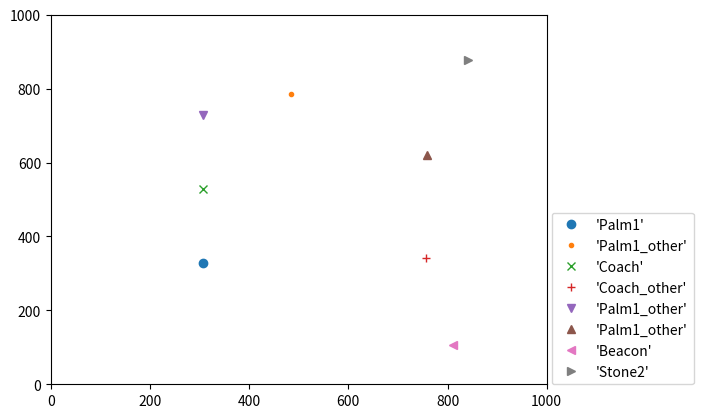

Source code (Python):
from collections import defaultdict
import random, math

landmarks = {'Well', 'LionStatue', 'StreetLamp', 'WaterWell', 'Bench', 'Column', 'OilDrum', 'Tombstone', 'PhoneBox', 'Banana', 'Palm3', 'Apple', 'House', 'GoldCone', 'Anvil', 'SteelCube', 'TvTower', 'YellowFlowers', 'Box', 'BushTree', 'Barrel', 'BushTree2', 'RecycleBin', 'Soldier', 'Beacon', 'Stone3', 'LowPolyTree', 'Palm2', 'Stone1', 'Windmill', 'ConniferCluster', 'Tank', 'Pumpkin', 'Stone2', 'Tower2', 'Gorilla', 'TreasureChest', 'LpPine', 'BushTree3', 'Jet', 'Rock', 'House2', 'BigHouse', 'GiantPalm', 'TrafficCone', 'WoodBarrel', 'Coach', 'Pickup', 'Cactus', 'RedFlowers', 'WoodenChair', 'Ladder', 'Stump', 'House1', 'Barrel2', 'FireHydrant', 'Boletus', 'Container', 'Mushroom', 'Boat', 'Dumpster', 'Pillar', 'Palm1'}
min_zpos = 0
max_zpos = 1000
min_xpos = 0
max_xpos = 1000

"""
Note that the coordinates are (zPos, xPos) = (x, y) on the matplotlib plot

Assumptions/shortcuts in this config generation
- if the instruction contains "to the left of/to the right of", 
they will have a shifted zPos, but their xPos will be the same

- if there's ever a big/small object, there exists another of the same
object of the opposite size (they always come in pairs)

- regular size is always 75
"""
sizes = [50, 75, 100]

def opposite_size(size):
    if size == "big":
        return "small"
    elif size == "small":
        return "big"
    return None

class Config(object):
    def __init__(self, sizing='absolute'):
        """
        sizing is either 'absolute' or 'relative'. 
        - If 'absolute', 'small' denotes radius 50 and 'big' denotes radius 100. 
        - If 'relative', small and big can be chosen from (50, 75, 100)
        """
        self.config = {"zPos":[], "xPos":[], "isEnabled":[], "radius":[], "landmarkName":[], "goalLandmarkIndex":[]}

        self.sizing = sizing
        if sizing == 'relative':
            bottom_size_index = random.randint(0, 1)
            top_size_index = random.randint(bottom_size_index + 1, 2)

            self.relative_size_pair = sizes[bottom_size_index], sizes[top_size_index]

    def get_rand_pos(self, filler):
        if filler:
            pos = (int(random.random()*800 + 100), int(random.random()*800 + 100))
            return pos
        else:
            return (int(random.random()*600 + 200), int(random.random()*600 + 200))
            

    def add_objects(self, objects, pos=None, sizes=None, goal=False, filler=False):
        """
            filler - whether the object is part of the instruction, or 
            just a filler object in the background
        """
        if sizes:
            assert len(sizes) == len(objects), "Need to provide one size per added object"
        else:
            sizes = [None]

        # If the object is sized, add two of the same object, but with different sizes
        goal_landmark_indices = []
        for index, obj in enumerate(objects):
            placed_position = self.add_sized_object(obj, pos=pos, size=sizes[index], filler=filler)
            if goal:
                goal_landmark_indices.append(len(self.config["zPos"]) - 1)
            if sizes[index] in ["big", "small"]:
                self.add_sized_object(obj, size=opposite_size(sizes[index]), filler=filler)

        if goal:
            self.config["goalLandmarkIndex"].append(goal_landmark_indices)

        return placed_position

    def add_sized_object(self, obj, pos=None, size=None, filler=False):
        if pos is None:
            # pick a random non-taken spot
            count = 0
            while True:
                count += 1
                pos = self.get_rand_pos(filler=filler)

                viable_pos = True

                for i in range(len(self.config['zPos'])):
                    # If two objects are too close (z and x are both less than 150 away)
                    if abs(pos[0] - self.config['zPos'][i]) <= 200 and abs(pos[1] - self.config['xPos'][i]) <= 200:
                        viable_pos = False

                if viable_pos:
                    break
                
                if count > 5000:
                    return None

        self.config['zPos'].append(pos[0])
        self.config['xPos'].append(pos[1])
        self.config['isEnabled'].append(True)

        if self.sizing == "absolute":
            if size == "small":
                self.config['radius'].append(sizes[0])
            elif size == "big":
                self.config['radius'].append(sizes[2])
            else:
                self.config['radius'].append(sizes[1])
        elif self.sizing == "relative":
            if size == "small":
                self.config['radius'].append(self.relative_size_pair[0])
            elif size == "big":
                self.config['radius'].append(self.relative_size_pair[1])
            else:
                self.config['radius'].append(75)
        else:
            raise Exception("you need to pick either absolute or relative sizing")

        self.config['landmarkName'].append(obj)

        return pos


class CFG(object):
    def __init__(self, sizing='absolute'):
        self.prod = defaultdict(list)
        self.config = Config(sizing=sizing)

    def add_prod(self, lhs, rhs):
        """ Add production to the grammar. 'rhs' can
            be several productions separated by '|'.
            Each production is a sequence of symbols
            separated by whitespace.

            Usage:
                grammar.add_prod('NT', 'VP PP')
                grammar.add_prod('Digit', '1|2|3|4')
        """
        prods = rhs.split('|')
        for prod in prods:
            self.prod[lhs].append(tuple(prod.split()))

    def weighted_choice(self, weights):
        rnd = random.random() * sum(weights)
        for i, w in enumerate(weights):
            rnd -= w
            if rnd < 0:
                return i

    def gen_random_convergent(
        self,
        symbol,
        cfactor=0.20,
        pcount=defaultdict(int)):
        """ Generate a random sentence from the
          grammar, starting with the given symbol.

          Uses a convergent algorithm - productions
          that have already appeared in the
          derivation on each branch have a smaller
          chance to be selected.

          cfactor - controls how tight the
          convergence is. 0 < cfactor < 1.0

          pcount is used internally by the
          recursive calls to pass on the
          productions that have been used in the
          branch.
        """
        sentence = ''

        # The possible productions of this symbol are weighted
        # by their appearance in the branch that has led to this
        # symbol in the derivation
        #
        weights = []
        for prod in self.prod[symbol]:
            if prod in pcount:
                weights.append(cfactor ** (pcount[prod]))
            else:
                weights.append(1.0)

        rand_prod = self.prod[symbol][self.weighted_choice(weights)]

        # pcount is a single object (created in the first call to
        # this method) that's being passed around into recursive
        # calls to count how many times productions have been
        # used.
        # Before recursive calls the count is updated, and after
        # the sentence for this call is ready, it is rolled-back
        # to avoid modifying the parent's pcount.
        #
        pcount[rand_prod] += 1


        print("prod:", rand_prod)

        # For the outermost production (the first VVi), we create the config based on the
        # structure of the produced sentence by slightly hard-coding it
        if rand_prod == ('VVi', 'ACT', 'DEST'):
            # take last word of the sentence for DEST and make that object appear
            for sym in rand_prod:
                # for non-terminals, recurse
                if sym in self.prod:
                    new_sentence_part = self.gen_random_convergent(
                        sym,
                        cfactor=cfactor,
                        pcount=pcount)

                    sentence += new_sentence_part

                    if sym == 'DEST':
                        split_sentence = new_sentence_part.split()
                        dest_obj = split_sentence[-1]
                        size = split_sentence[-2]
                        self.config.add_objects([dest_obj], sizes=[size], goal=True)
                else:
                    sentence += sym + ' '
        elif rand_prod == ('VVi', 'ACT', 'DEST', 'ACT', 'DESC'):
            # take last word of the sentence for DEST and make that object appear
            # take last word of sentence for DESC and make that object appear relation to DEST obj
            dest_pos = None
            for sym in rand_prod:
                if sym in self.prod:
                    new_sentence_part = self.gen_random_convergent(
                        sym,
                        cfactor=cfactor,
                        pcount=pcount)

                    sentence += new_sentence_part

                    if sym == 'DEST':
                        split_sentence = new_sentence_part.split()
                        dest_obj = split_sentence[-1]
                        dest_size = split_sentence[-2]
                        dest_pos = self.config.add_objects([dest_obj], sizes=[dest_size], goal=True)

                    elif sym == 'DESC':
                        desc_sent = new_sentence_part.split()
                        obj = desc_sent[-1]
                        size = desc_sent[-2]
                        relation = desc_sent[1]
                        if relation == "right":
                            pos = (dest_pos[0] - 200, dest_pos[1])

                            distractor_pos = (pos[0] - 200, dest_pos[1])
                        else:
                            pos = (dest_pos[0] + 200, dest_pos[1])

                            distractor_pos = (pos[0] + 200, dest_pos[1])
                        self.config.add_objects([obj], pos=pos, sizes=[size])

                        self.config.add_objects([dest_obj], pos=distractor_pos, sizes=[dest_size])

                else:
                    sentence += sym + ' '
        elif rand_prod == ('VVi', 'between', 'DP', 'and', 'DP'):
            for sym in rand_prod:
                if sym in self.prod:
                    new_sentence_part = self.gen_random_convergent(
                        sym,
                        cfactor=cfactor,
                        pcount=pcount)

                    sentence += new_sentence_part
                else:
                    sentence += sym + ' '

            _, two_objects = sentence.split(' between ')
            dp1, dp2 = two_objects.split(' and ')
            obj1, size1 = dp1.split()[-1], dp1.split()[-2]
            obj2, size2 = dp2.split()[-1], dp2.split()[-2]

            self.config.add_objects([obj1, obj2], sizes=[size1, size2], goal=True)

        else:
            for sym in rand_prod:
                if sym in self.prod:
                    sentence += self.gen_random_convergent(
                        sym,
                        cfactor=cfactor,
                        pcount=pcount)
                else:
                    sentence += sym + ' '

        # backtracking: clear the modification to pcount
        pcount[rand_prod] -= 1
        return sentence


"""
ROOT -> VP
VP -> VP 'before' VP
VP -> VVi ACT DEST
VP -> VVi ACT DEST ACT DESC
VP -> VVi 'between' DP 'and' DP
DEST -> DP
DEST -> DESC
DP -> 'the' NP
DESC -> 'the' CARD 'of' DP
NP -> NN
NP -> ADJ NN
VVi -> 'go' | 'fly'
NN -> 'Well' | 'LionStatue' | 'StreetLamp' | 'WaterWell'
ADJ -> 'red' | 'green' | 'blue' | 'big' | 'small'
CARD -> 'left' | 'right'
ACT -> 'to' | 'over'
"""

all_objects = "Well | LionStatue | StreetLamp | WaterWell | Bench | Column | OilDrum | Tombstone | PhoneBox | Banana | Palm3 | Apple | House | GoldCone | Anvil | SteelCube | TvTower | YellowFlowers | Box | BushTree | Barrel | BushTree2 | RecycleBin | Soldier | Beacon | Stone3 | LowPolyTree | Palm2 | Stone1 | Windmill | ConniferCluster | Tank | Pumpkin | Stone2 | Tower2 | Gorilla | TreasureChest | LpPine | BushTree3 | Jet | Rock | House2 | BigHouse | GiantPalm | TrafficCone | WoodBarrel | Coach | Pickup | Cactus | RedFlowers | WoodenChair | Ladder | Stump | House1 | Barrel2 | FireHydrant | Boletus | Container | Mushroom | Boat | Dumpster | Pillar | Palm1"

cfg = CFG(sizing='relative')
cfg.add_prod('ROOT', 'VP')
cfg.add_prod('VP', 'VP before VP')
cfg.add_prod('VP' , 'VVi ACT DEST')
cfg.add_prod('VP' , 'VVi ACT DEST ACT DESC')
cfg.add_prod('VP' , 'VVi between DP and DP')
cfg.add_prod('DEST' , 'DP')
cfg.add_prod('DEST' , 'DESC')
cfg.add_prod('DP' , 'the NP')
cfg.add_prod('DESC' , 'the CARD of DP')
cfg.add_prod('NP' , 'NN')
cfg.add_prod('NP' , 'ADJ NN')
cfg.add_prod('VVi' , 'go | fly')
cfg.add_prod('NN' , all_objects)
cfg.add_prod('ADJ' , 'big | small')
cfg.add_prod('CARD' , 'left | right')
cfg.add_prod('ACT' , 'to')


print("instruction:", cfg.gen_random_convergent('ROOT'))

config = cfg.config.config

# print(config)


# Add the random landmarks
num_extra_landmarks = 8 - len(config['landmarkName'])

for _ in range(num_extra_landmarks):
    while True:
        landmark = list(landmarks)[random.randint(0, len(landmarks) - 1)]
        if landmark in config['landmarkName']:
            continue
        break

    cfg.config.add_objects([landmark], filler=True)


# Final adjustments - if things exist out of bounds, just shift to the right or left
for index, zpos in enumerate(config['zPos']):
    if zpos - config['radius'][index] < 0:
        # shift everything right by config['radius'][index] - zpos
        for i in range(len(config['zPos'])):
            config['zPos'][i] += config['radius'][index] - zpos

for index, zpos in enumerate(config['zPos']):
    if zpos + config['radius'][index] > max_zpos:
        # shift everything left by config['radius'][index] + zpos - max_zpos
        for i in range(len(config['zPos'])):
            config['zPos'][i] -= config['radius'][index] + zpos - max_zpos

# Rotation
#
# Make (0,0) the center of everything, rotate by a random multiple of 90 degrees counterclockwise,
# then restore to normal coordinates
zPos = config['zPos']
xPos = config['xPos']
for i in range(len(zPos)):
    zPos[i] -= 500
    xPos[i] -= 500

index = random.randint(0, 3)
rotation_degree = index*math.pi/2

for i in range(len(zPos)):
    temp_zpos = zPos[i]*math.cos(rotation_degree) - xPos[i]*math.sin(rotation_degree)
    temp_xpos = zPos[i]*math.sin(rotation_degree) + xPos[i]*math.cos(rotation_degree)
    zPos[i] = temp_zpos
    xPos[i] = temp_xpos

for i in range(len(zPos)):
    zPos[i] = int(zPos[i] + 500)
    xPos[i] = int(xPos[i] + 500)
###

config['zPos'] = zPos
config['xPos'] = xPos
print('counterclockwise rotation degree:', rotation_degree*180/math.pi)

if index == 0:
    starting_pos = (random.randint(0, 1000), 0)
elif index == 1:
    starting_pos = (1000, random.randint(0, 1000))
elif index == 2:
    starting_pos = (random.randint(0, 1000), 1000)
elif index == 3:
    starting_pos = (0, random.randint(0, 1000))

print("starting pos:", starting_pos)

import matplotlib.pyplot as plt

markers = ['o', '.', 'x', '+', 'v', '^', '<', '>', 's', 'd']
plotted_landmarks = set()
print("zpos:", config['zPos'])
print("xpos:", config['xPos'])
print("land:", config['landmarkName'])
for i in range(len(config['zPos'])):
    landmark = config['landmarkName'][i]
    if landmark not in plotted_landmarks:
        plotted_landmarks.add(landmark)
    else:
        landmark = landmark + "_other"
    plt.plot(config['zPos'][i], config['xPos'][i], markers[i], label="'{0}'".format(landmark))
    plt.legend(loc=(1.01,0), numpoints=1)
    plt.ylim(0, 1000)
    plt.xlim(0, 1000)

plt.show()